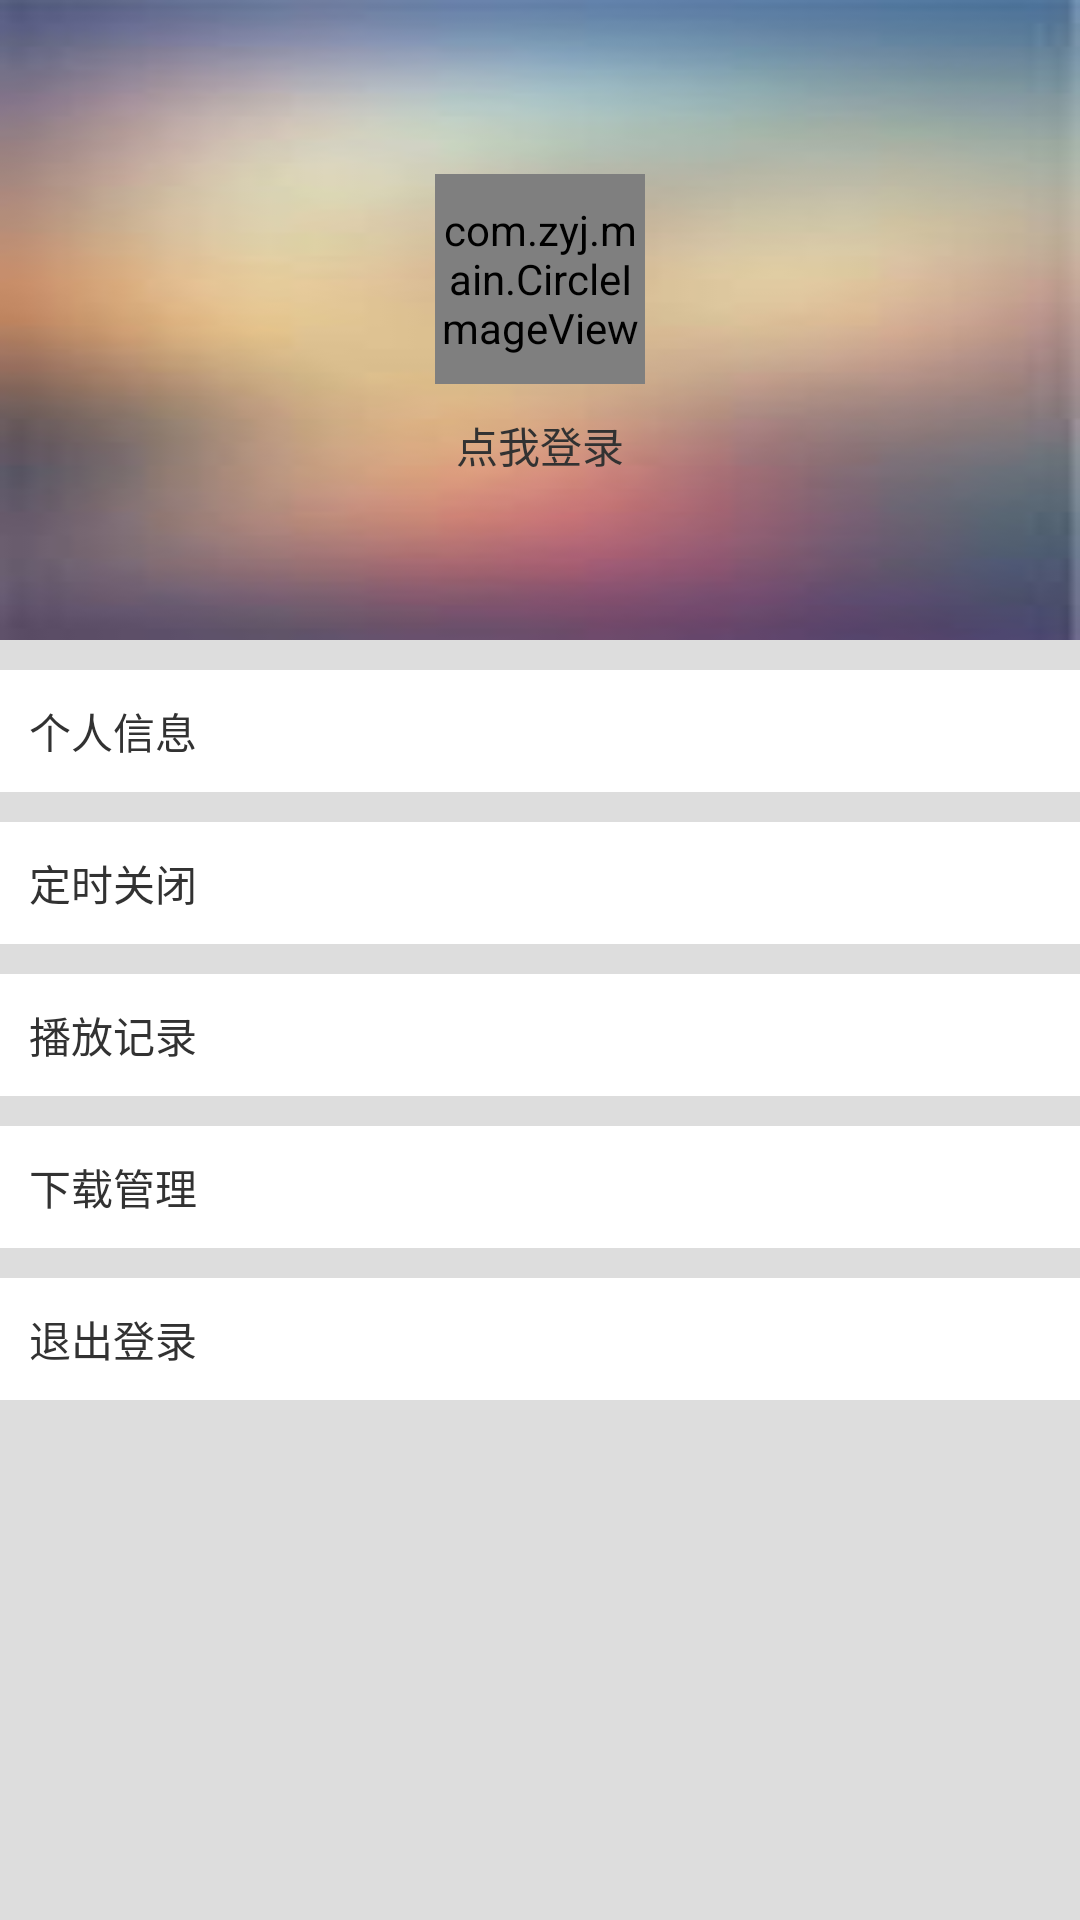

The Android layout XML behind this screen, and the referenced resources:
<!-- AndroidManifest.xml: application theme android:Theme.Holo.Light.NoActionBar -->
<!-- res/layout/mine_menu_fram.xml -->
<LinearLayout xmlns:android="http://schemas.android.com/apk/res/android"
    xmlns:tools="http://schemas.android.com/tools"
    android:layout_width="match_parent"
    android:layout_height="match_parent"
    android:orientation="vertical"
    android:paddingBottom="@dimen/activity_vertical_margin"
    android:paddingLeft="@dimen/activity_horizontal_margin"
    android:paddingRight="@dimen/activity_horizontal_margin"
    android:paddingTop="@dimen/activity_vertical_margin"
    tools:context=".MineMenuFram" >

    <LinearLayout
        android:layout_width="match_parent"
        android:layout_height="0dp"
        android:layout_weight="2"
        android:background="@drawable/music_bg"
        android:orientation="vertical" >

        <RelativeLayout
            android:layout_width="match_parent"
            android:layout_height="0dp"
            android:layout_weight="1.5"
            android:gravity="center|bottom" >

            <com.zyj.main.CircleImageView
                android:id="@+id/mine_img_ico"
                android:layout_width="70dp"
                android:layout_height="70dp"
                android:src="@drawable/ic_ico"
                />
        </RelativeLayout>

        <TextView
            android:id="@+id/mine_tv_name"
            android:layout_width="match_parent"
            android:layout_height="0dp"
            android:layout_weight="1"
            android:gravity="center_horizontal"
            android:padding="10dp"
            android:text="点我登录" />
    </LinearLayout>

    <LinearLayout
        android:layout_width="match_parent"
        android:layout_height="0dp"
        android:layout_weight="4"
        android:background="#ddd"
        android:orientation="vertical" >

        <TextView
            android:id="@+id/TextView1"
            android:layout_width="match_parent"
            android:layout_height="wrap_content"
            android:layout_marginTop="10dp"
            android:background="#fff"
            android:padding="10dp"
            android:text="个人信息" />

        <TextView
            android:id="@+id/TextView2"
            android:layout_width="match_parent"
            android:layout_height="wrap_content"
            android:layout_marginTop="10dp"
            android:background="#fff"
            android:padding="10dp"
            android:text="定时关闭" />

        <TextView
            android:id="@+id/TextView3"
            android:layout_width="match_parent"
            android:layout_height="wrap_content"
            android:layout_marginTop="10dp"
            android:background="#fff"
            android:padding="10dp"
            android:text="播放记录" />

        <TextView
            android:id="@+id/TextView3"
            android:layout_width="match_parent"
            android:layout_height="wrap_content"
            android:layout_marginTop="10dp"
            android:background="#fff"
            android:padding="10dp"
            android:text="下载管理" />
        <TextView
            android:id="@+id/TextView4"
            android:layout_width="match_parent"
            android:layout_height="wrap_content"
            android:layout_marginTop="10dp"
            android:background="#fff"
            android:padding="10dp"
            android:text="退出登录" />
        
    </LinearLayout>

</LinearLayout>
<!-- resources referenced by this layout -->
<resources>
  <!-- drawable music_bg: jpg bitmap (drawable, 2319 bytes) -->
</resources>
